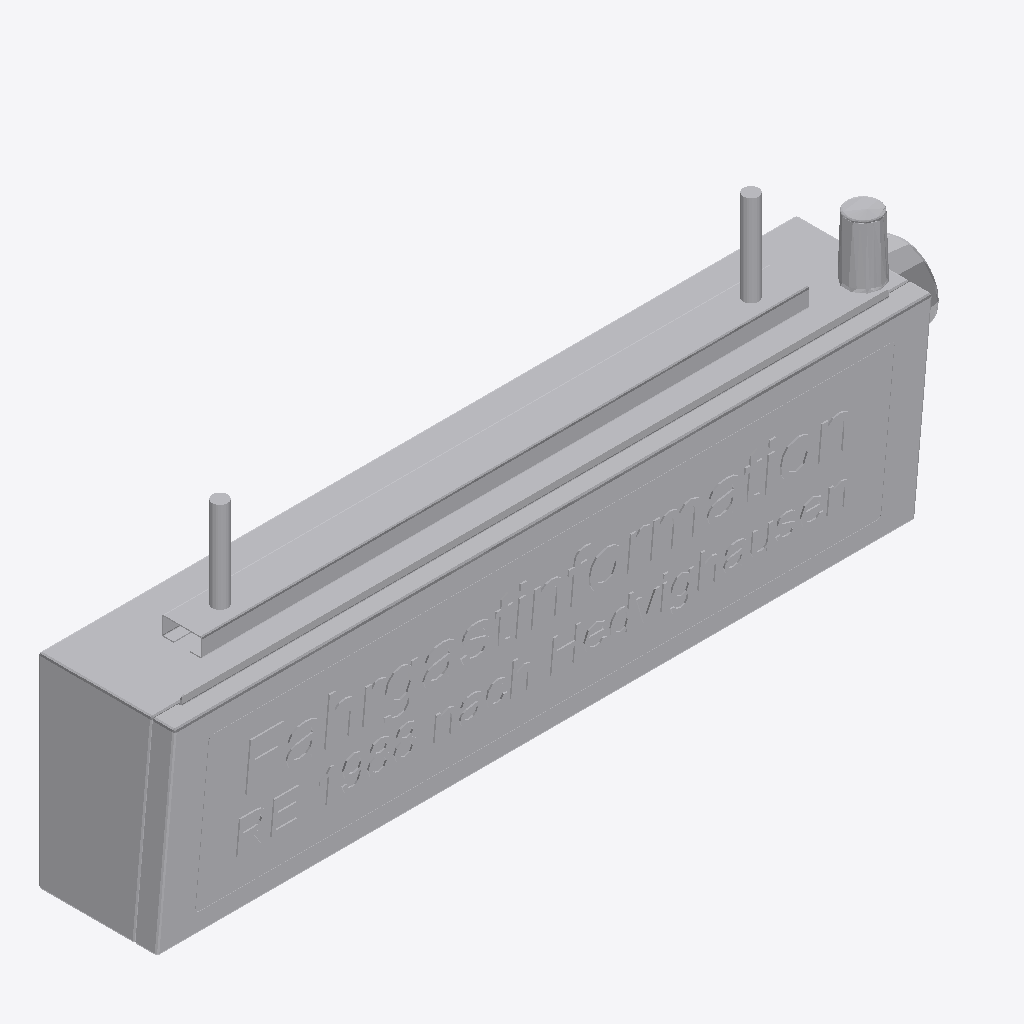
Isometric view of an IFC building model (IFC-SPF (STEP), schema IFC4, length unit metre), seen from the south-west, elements coloured by IFC class: 1 other element (light grey).
Extent 1.1 m × 0.2 m × 0.4 m (x, y, z). Storeys (1): Ebene 0 at 0.00 m. Elements (1): 1 IfcBuildingElementProxy.

HEADER;
FILE_DESCRIPTION(('ViewDefinition [CoordinationView_V2.0]','ExchangeRequirement []'),'2;1');
FILE_NAME('','2024-05-07T10:23:57',(''),(''),'ODA IFC SDK 22.6','22.1.1.516 - Exporter 22.1.1.516 - Default UI','');
FILE_SCHEMA(('IFC4'));
ENDSEC;
DATA;
#93=IFCPROJECT('3JkdSrIPPFBg8WI9Yiw3Uw',#20,'',$,$,'','',(#86),#83);
#105=IFCSITE('3JkdSrIPPFBg8WI9Yiw3Uu',#20,'Default',$,$,#104,$,$,.ELEMENT.,(42,24,53,508911),(-71,-15,-29,-58837),0.0,$,$);
#95=IFCBUILDING('3JkdSrIPPFBg8WI9Yiw3Ux',#20,'',$,$,#16,$,'',.ELEMENT.,$,$,#94);
#98=IFCBUILDINGSTOREY('3JkdSrIPPFBg8WI9XJ5yzH',#20,'Ebene 0',$,'Ebene:Ebene 1',#97,$,'Ebene 0',.ELEMENT.,0.0);
#15146=IFCBUILDINGELEMENTPROXY('1i6pAm_OnA7es5OO9i1h6v',#20,'DB_DSA+_Premium_Typ1:DB_DSA+_Premium_Typ1:6044',$,'DB_DSA+_Premium_Typ1:DB_DSA+_Premium_Typ1',#15145,#15142,'6044',.NOTDEFINED.);
ENDSEC;
